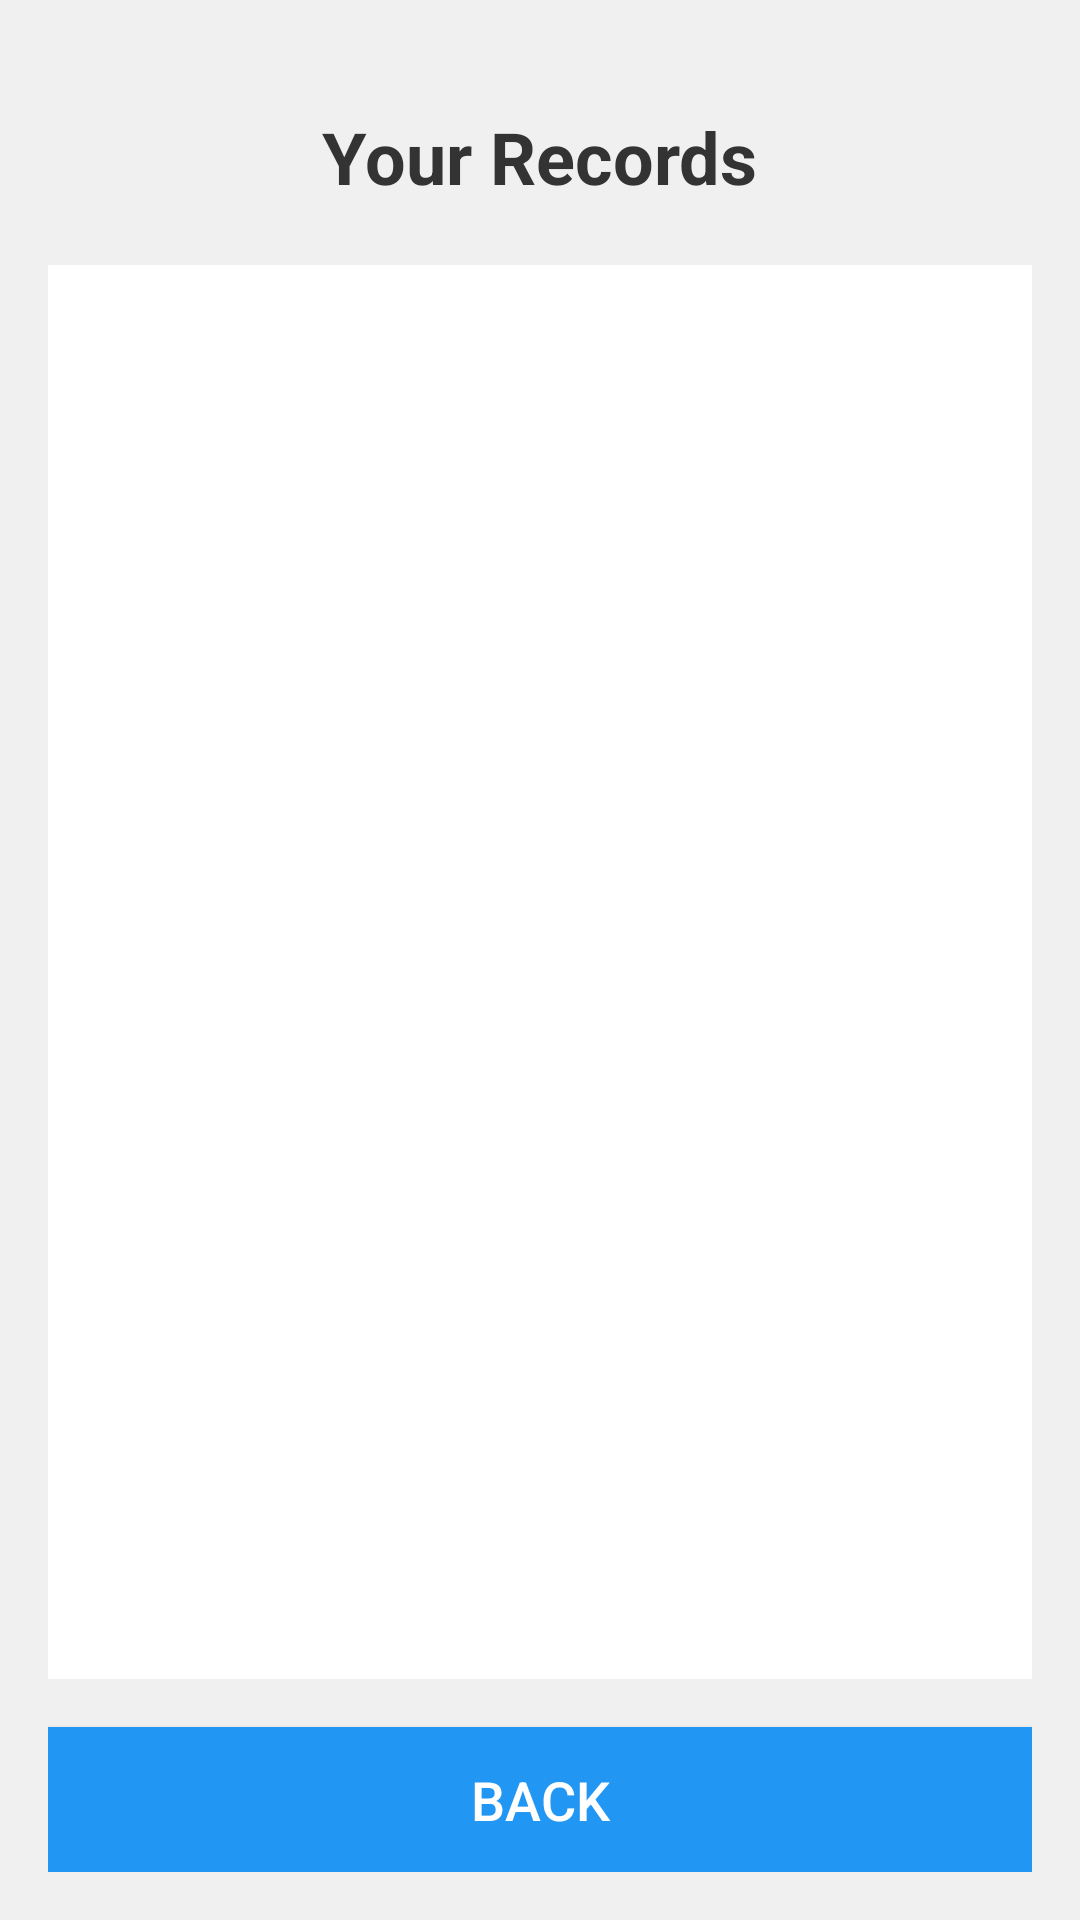

Layout XML and referenced resources for this Android screen:
<!-- AndroidManifest.xml: application theme Theme._4501Assignment -->
<!-- res/layout/activity_records.xml -->
<?xml version="1.0" encoding="utf-8"?>
<LinearLayout xmlns:android="http://schemas.android.com/apk/res/android"
    android:layout_width="match_parent"
    android:layout_height="match_parent"
    android:orientation="vertical"
    android:padding="16dp"
    android:background="#f0f0f0">

    <TextView
        android:layout_width="wrap_content"
        android:layout_height="wrap_content"
        android:text="Your Records"
        android:textSize="24sp"
        android:textStyle="bold"
        android:layout_gravity="center_horizontal"
        android:layout_marginTop="20dp"
        android:textColor="#333333"/>

    <ListView
        android:id="@+id/RecordsList"
        android:layout_width="match_parent"
        android:layout_height="0dp"
        android:layout_weight="1"
        android:layout_marginTop="20dp"
        android:background="#ffffff"
        android:divider="#dddddd"
        android:dividerHeight="1dp"
        android:padding="8dp"
        android:visibility="visible"/>

    <Button
        android:id="@+id/backButton"
        android:layout_width="match_parent"
        android:layout_height="wrap_content"
        android:text="Back"
        android:textSize="18sp"
        android:padding="12dp"
        android:background="#2196F3"
        android:textColor="#FFFFFF"
        android:layout_marginTop="16dp"/>
</LinearLayout>
<!-- resources referenced by this layout -->
<resources>
  <style name="Theme._4501Assignment" parent="Base.Theme._4501Assignment" />
  <style name="Base.Theme._4501Assignment" parent="Theme.Material3.DayNight.NoActionBar">
          
          
      </style>
</resources>
